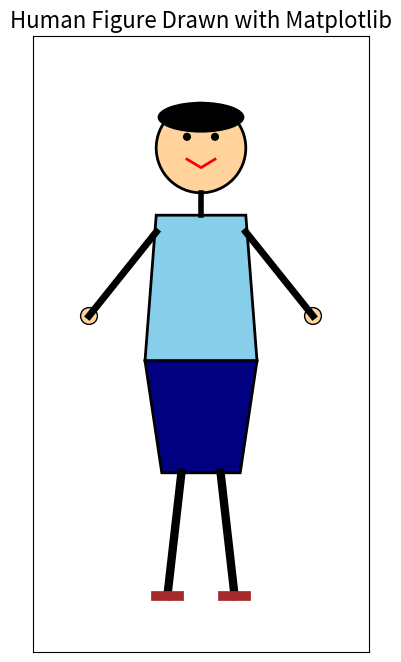

Recreate this plot in Python.
import matplotlib.pyplot as plt
from matplotlib.patches import Circle, Ellipse, Polygon

# Create figure and axes
fig, ax = plt.subplots(figsize=(6, 8), label="Human Cartoon")
ax.set_aspect('equal')

# -----------------------
# Head
# -----------------------
head = Circle((0, 7), 0.8,
              facecolor='#FFD39B',
              edgecolor='black',
              linewidth=2)
ax.add_patch(head)

# Eyes
left_eye = Circle((-0.25, 7.2), 0.06, color='black')
right_eye = Circle((0.25, 7.2), 0.06, color='black')
ax.add_patch(left_eye)
ax.add_patch(right_eye)

# Smile
ax.plot([-0.25, 0, 0.25],
        [6.8, 6.65, 6.8],
        color='red', linewidth=2)

# Hair
hair = Ellipse((0, 7.55),
               width=1.55,
               height=0.55,
               facecolor='black')
ax.add_patch(hair)

# -----------------------
# Neck
# -----------------------
ax.plot([0, 0], [6.2, 5.8],
        color='black', linewidth=4)

# -----------------------
# Body
# -----------------------
shirt = Polygon([
    (-0.8, 5.8),
    (0.8, 5.8),
    (1.0, 3.2),
    (-1.0, 3.2)
], closed=True,
   facecolor='skyblue',
   edgecolor='black',
   linewidth=2)

ax.add_patch(shirt)

# -----------------------
# Arms
# -----------------------
ax.plot([-0.8, -2.0],
        [5.5, 4.0],
        linewidth=5,
        color='black')

ax.plot([0.8, 2.0],
        [5.5, 4.0],
        linewidth=5,
        color='black')

# Hands
ax.add_patch(Circle((-2.0, 4.0), 0.15,
                    facecolor='#FFD39B',
                    edgecolor='black'))

ax.add_patch(Circle((2.0, 4.0), 0.15,
                    facecolor='#FFD39B',
                    edgecolor='black'))

# -----------------------
# Pants
# -----------------------
pants = Polygon([
    (-1.0, 3.2),
    (1.0, 3.2),
    (0.7, 1.2),
    (-0.7, 1.2)
], closed=True,
   facecolor='navy',
   edgecolor='black',
   linewidth=2)

ax.add_patch(pants)

# -----------------------
# Legs
# -----------------------
ax.plot([-0.35, -0.6],
        [1.2, -1],
        linewidth=6,
        color='black')

ax.plot([0.35, 0.6],
        [1.2, -1],
        linewidth=6,
        color='black')

# Shoes
ax.plot([-0.8, -0.4],
        [-1.0, -1.0],
        linewidth=7,
        color='brown')

ax.plot([0.4, 0.8],
        [-1.0, -1.0],
        linewidth=7,
        color='brown')

# -----------------------
# Final formatting
# -----------------------
ax.set_xlim(-3, 3)
ax.set_ylim(-2, 9)

ax.set_xticks([])
ax.set_yticks([])

ax.set_title("Human Figure Drawn with Matplotlib", fontsize=16)

plt.show()
